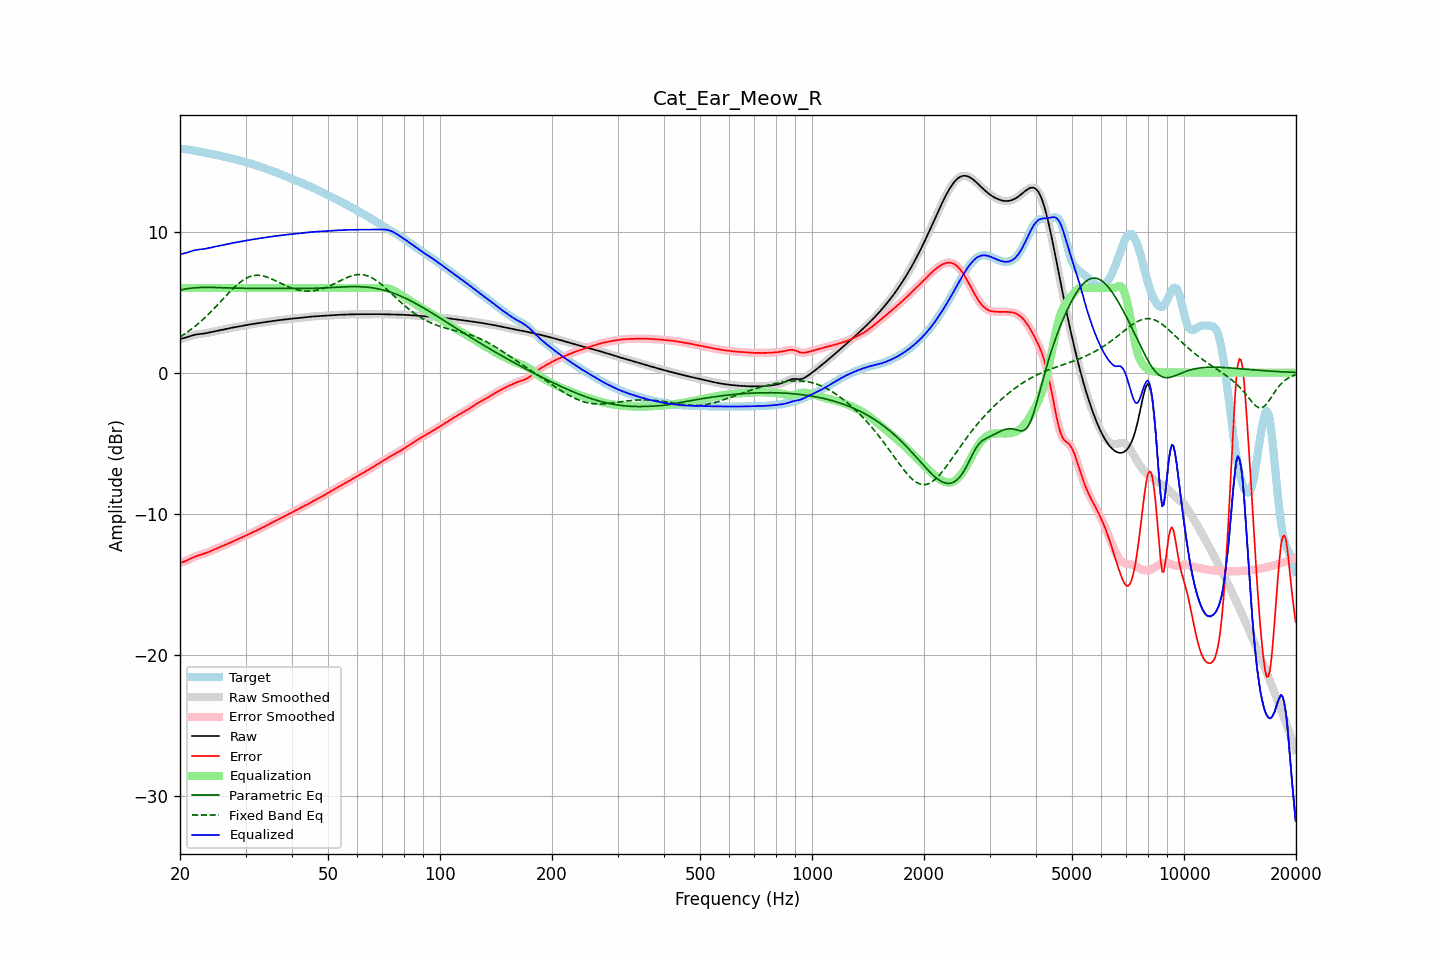

Data behind this chart, as committed beside it:
frequency, raw, error, smoothed, error_smoothed, equalization, parametric_eq, fixed_band_eq, equalized_raw, equalized_smoothed, target
20.00, 2.38, -13.50, 2.38, -13.50, 6.00, 5.86, 2.53, 8.38, 8.38, 15.88
20.20, 2.41, -13.47, 2.41, -13.47, 6.00, 5.88, 2.60, 8.41, 8.41, 15.87
20.40, 2.44, -13.43, 2.44, -13.43, 6.00, 5.90, 2.67, 8.44, 8.44, 15.87
20.61, 2.47, -13.39, 2.47, -13.39, 6.00, 5.93, 2.75, 8.47, 8.47, 15.86
20.81, 2.50, -13.34, 2.50, -13.34, 6.00, 5.95, 2.83, 8.50, 8.50, 15.84
21.02, 2.54, -13.28, 2.54, -13.28, 6.00, 5.96, 2.91, 8.54, 8.54, 15.83
21.23, 2.58, -13.23, 2.58, -13.23, 6.00, 5.98, 2.99, 8.58, 8.58, 15.81
21.44, 2.62, -13.17, 2.62, -13.17, 6.00, 5.99, 3.08, 8.62, 8.62, 15.79
21.66, 2.65, -13.12, 2.65, -13.12, 6.00, 6.00, 3.16, 8.65, 8.65, 15.77
21.87, 2.68, -13.07, 2.68, -13.07, 6.00, 6.01, 3.25, 8.68, 8.68, 15.75
22.09, 2.70, -13.03, 2.70, -13.03, 6.00, 6.02, 3.35, 8.70, 8.70, 15.73
22.31, 2.72, -12.99, 2.72, -12.99, 6.00, 6.03, 3.44, 8.72, 8.72, 15.71
22.54, 2.73, -12.95, 2.73, -12.95, 6.00, 6.04, 3.54, 8.73, 8.73, 15.68
22.76, 2.75, -12.91, 2.75, -12.91, 6.00, 6.04, 3.64, 8.75, 8.75, 15.66
22.99, 2.76, -12.88, 2.76, -12.88, 6.00, 6.05, 3.74, 8.76, 8.76, 15.64
23.22, 2.78, -12.84, 2.78, -12.84, 6.00, 6.05, 3.85, 8.78, 8.78, 15.62
23.45, 2.79, -12.80, 2.79, -12.80, 6.00, 6.05, 3.95, 8.79, 8.79, 15.60
23.69, 2.82, -12.76, 2.82, -12.76, 6.00, 6.05, 4.06, 8.82, 8.82, 15.58
23.92, 2.84, -12.71, 2.84, -12.71, 6.00, 6.05, 4.17, 8.84, 8.84, 15.55
24.16, 2.87, -12.66, 2.87, -12.66, 6.00, 6.05, 4.29, 8.87, 8.87, 15.53
24.40, 2.89, -12.61, 2.89, -12.61, 6.00, 6.05, 4.40, 8.89, 8.89, 15.51
24.65, 2.92, -12.56, 2.92, -12.56, 6.00, 6.04, 4.52, 8.92, 8.92, 15.48
24.89, 2.94, -12.52, 2.94, -12.52, 6.00, 6.04, 4.64, 8.94, 8.94, 15.46
25.14, 2.97, -12.47, 2.97, -12.47, 6.00, 6.04, 4.76, 8.97, 8.97, 15.43
25.39, 2.99, -12.42, 2.99, -12.42, 6.00, 6.03, 4.88, 8.99, 8.99, 15.41
25.65, 3.01, -12.37, 3.01, -12.37, 6.00, 6.03, 5.00, 9.01, 9.01, 15.38
25.91, 3.03, -12.33, 3.03, -12.33, 6.00, 6.02, 5.13, 9.03, 9.03, 15.36
26.16, 3.05, -12.28, 3.05, -12.28, 6.00, 6.02, 5.25, 9.05, 9.05, 15.33
26.43, 3.08, -12.23, 3.08, -12.23, 6.00, 6.02, 5.37, 9.08, 9.08, 15.31
26.69, 3.10, -12.18, 3.10, -12.18, 6.00, 6.01, 5.49, 9.10, 9.10, 15.28
26.96, 3.13, -12.13, 3.13, -12.13, 6.00, 6.01, 5.61, 9.13, 9.13, 15.26
27.23, 3.16, -12.07, 3.15, -12.07, 6.00, 6.00, 5.73, 9.16, 9.15, 15.23
27.50, 3.18, -12.02, 3.18, -12.02, 6.00, 6.00, 5.85, 9.18, 9.18, 15.20
27.77, 3.20, -11.97, 3.20, -11.97, 6.00, 6.00, 5.96, 9.20, 9.20, 15.17
28.05, 3.22, -11.92, 3.22, -11.92, 6.00, 5.99, 6.07, 9.22, 9.22, 15.14
28.33, 3.24, -11.87, 3.24, -11.87, 6.00, 5.99, 6.18, 9.24, 9.24, 15.11
28.62, 3.26, -11.82, 3.26, -11.82, 6.00, 5.99, 6.28, 9.26, 9.26, 15.08
28.90, 3.28, -11.77, 3.28, -11.77, 6.00, 5.99, 6.37, 9.28, 9.28, 15.05
29.19, 3.30, -11.72, 3.30, -11.72, 6.00, 5.98, 6.46, 9.30, 9.30, 15.02
29.48, 3.33, -11.66, 3.33, -11.66, 6.00, 5.98, 6.54, 9.33, 9.33, 14.99
29.78, 3.35, -11.61, 3.35, -11.61, 6.00, 5.98, 6.62, 9.35, 9.35, 14.96
30.08, 3.37, -11.56, 3.37, -11.56, 6.00, 5.98, 6.68, 9.37, 9.37, 14.93
30.38, 3.39, -11.50, 3.39, -11.50, 6.00, 5.98, 6.74, 9.39, 9.39, 14.90
30.68, 3.41, -11.45, 3.41, -11.45, 6.00, 5.98, 6.79, 9.41, 9.41, 14.86
30.99, 3.43, -11.40, 3.43, -11.40, 6.00, 5.98, 6.83, 9.43, 9.43, 14.83
31.30, 3.45, -11.35, 3.45, -11.35, 6.00, 5.98, 6.86, 9.45, 9.45, 14.79
31.61, 3.46, -11.29, 3.46, -11.29, 6.00, 5.98, 6.89, 9.46, 9.46, 14.76
31.93, 3.48, -11.24, 3.48, -11.24, 6.00, 5.98, 6.90, 9.48, 9.48, 14.72
32.24, 3.50, -11.18, 3.50, -11.18, 6.00, 5.98, 6.91, 9.50, 9.50, 14.68
32.57, 3.51, -11.13, 3.51, -11.13, 6.00, 5.98, 6.90, 9.51, 9.51, 14.64
32.89, 3.53, -11.07, 3.53, -11.07, 6.00, 5.98, 6.89, 9.53, 9.53, 14.60
33.22, 3.55, -11.01, 3.55, -11.01, 6.00, 5.98, 6.87, 9.55, 9.55, 14.56
33.55, 3.57, -10.95, 3.57, -10.95, 6.00, 5.98, 6.85, 9.57, 9.57, 14.52
33.89, 3.59, -10.89, 3.59, -10.89, 6.00, 5.98, 6.82, 9.59, 9.59, 14.48
34.23, 3.60, -10.84, 3.60, -10.84, 6.00, 5.98, 6.78, 9.60, 9.60, 14.44
34.57, 3.62, -10.78, 3.62, -10.78, 6.00, 5.98, 6.74, 9.62, 9.62, 14.40
34.92, 3.64, -10.72, 3.64, -10.72, 6.00, 5.98, 6.70, 9.64, 9.64, 14.36
35.27, 3.65, -10.67, 3.65, -10.67, 6.00, 5.98, 6.65, 9.65, 9.65, 14.32
35.62, 3.67, -10.61, 3.67, -10.61, 6.00, 5.98, 6.59, 9.67, 9.67, 14.28
35.97, 3.68, -10.55, 3.68, -10.55, 6.00, 5.98, 6.54, 9.68, 9.68, 14.23
... 635 more rows
